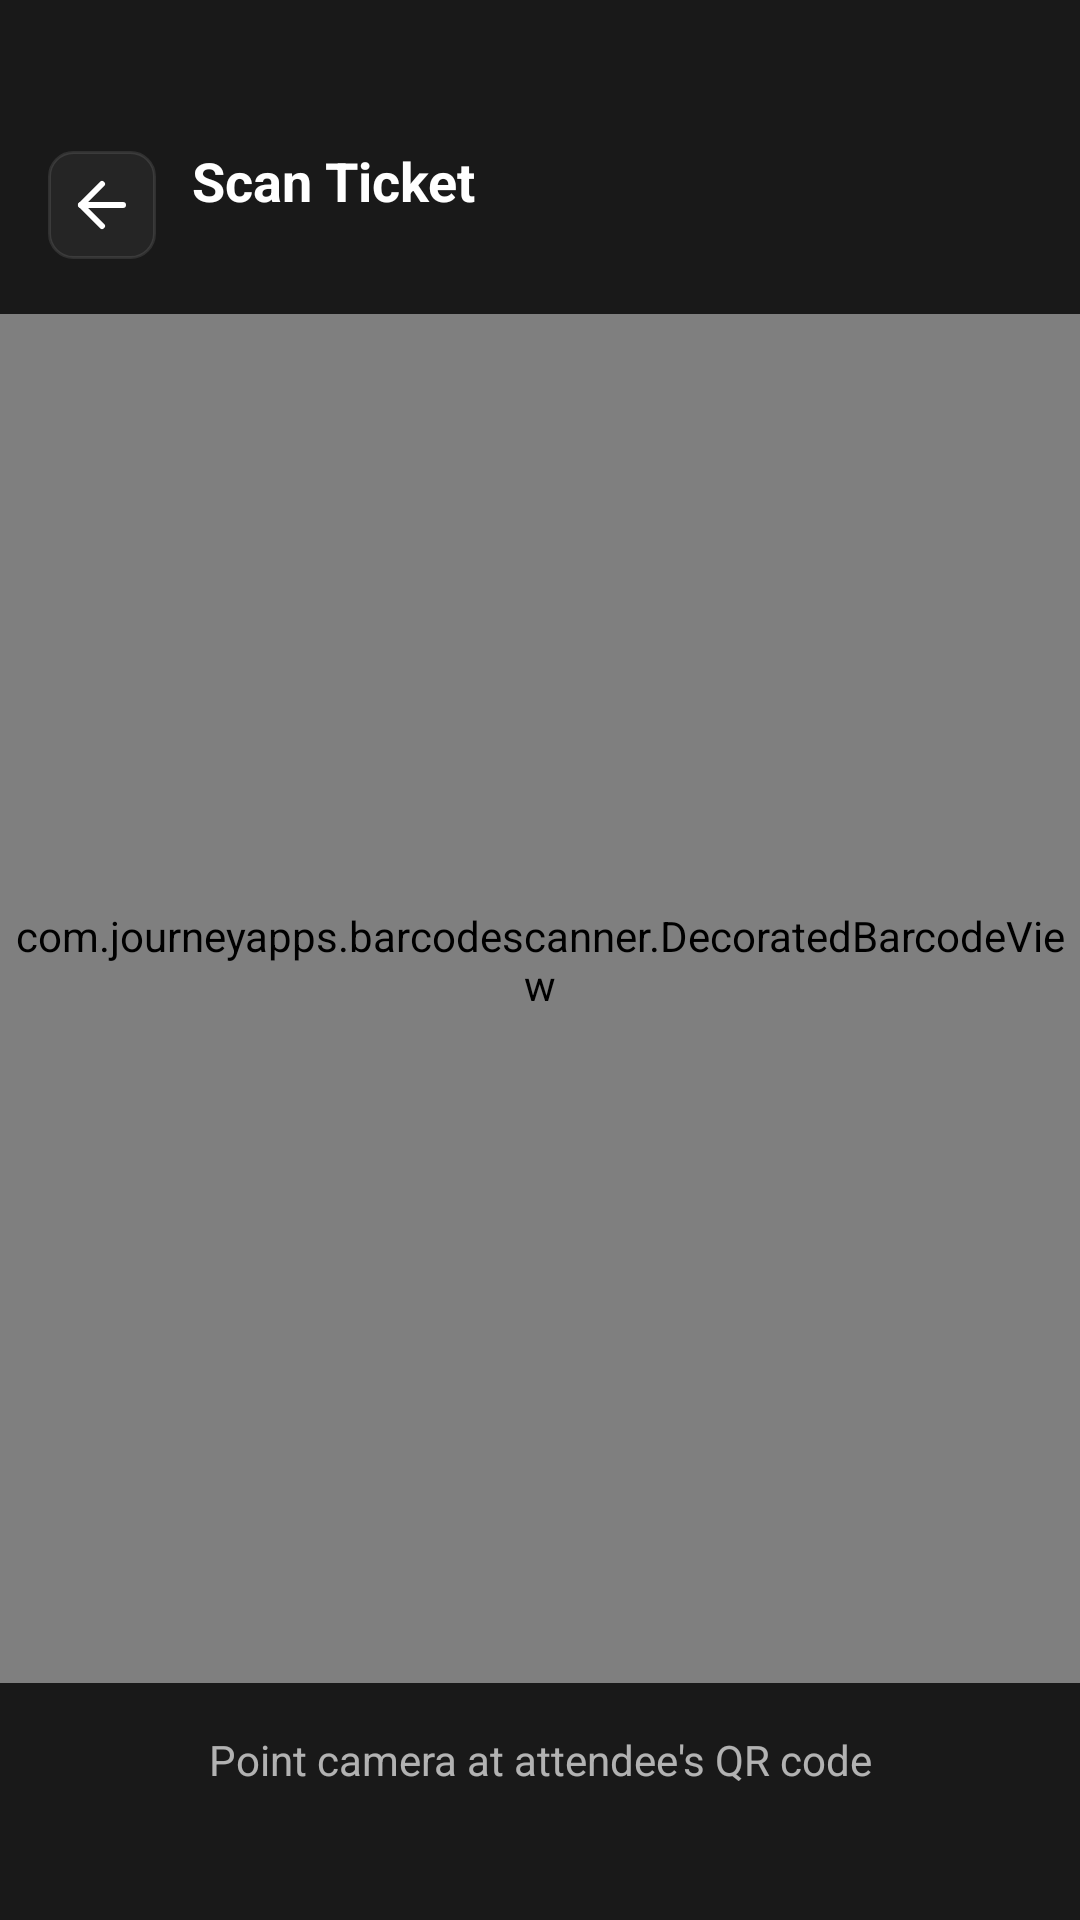

Produce the Android XML layout that renders to this screen, including the resource entries it uses.
<!-- AndroidManifest.xml: application theme Theme.HangOut -->
<!-- res/layout/fragment_ticket_scanner.xml -->
<?xml version="1.0" encoding="utf-8"?>
<androidx.constraintlayout.widget.ConstraintLayout
    xmlns:android="http://schemas.android.com/apk/res/android"
    xmlns:app="http://schemas.android.com/apk/res-auto"
    android:layout_width="match_parent"
    android:layout_height="match_parent"
    android:background="@android:color/black">

    
    <com.journeyapps.barcodescanner.DecoratedBarcodeView
        android:id="@+id/barcodeScanner"
        android:layout_width="0dp"
        android:layout_height="0dp"
        app:layout_constraintTop_toTopOf="parent"
        app:layout_constraintBottom_toBottomOf="parent"
        app:layout_constraintStart_toStartOf="parent"
        app:layout_constraintEnd_toEndOf="parent"
        app:zxing_scanner_layout="@layout/custom_barcode_scanner" />

    
    <LinearLayout
        android:id="@+id/topBar"
        android:layout_width="0dp"
        android:layout_height="wrap_content"
        android:orientation="horizontal"
        android:gravity="center_vertical"
        android:paddingTop="48dp"
        android:paddingBottom="16dp"
        android:paddingHorizontal="16dp"
        android:background="#CC000000"
        app:layout_constraintTop_toTopOf="parent"
        app:layout_constraintStart_toStartOf="parent"
        app:layout_constraintEnd_toEndOf="parent">

        <ImageButton
            android:id="@+id/btnBack"
            android:layout_width="36dp"
            android:layout_height="36dp"
            android:background="@drawable/btn_icon_bg"
            android:src="@drawable/ic_back"
            app:tint="@color/white"
            android:contentDescription="Back"
            android:layout_marginEnd="12dp" />

        <LinearLayout
            android:layout_width="0dp"
            android:layout_height="wrap_content"
            android:layout_weight="1"
            android:orientation="vertical">

            <TextView
                android:layout_width="wrap_content"
                android:layout_height="wrap_content"
                android:text="Scan Ticket"
                android:textColor="@color/white"
                android:textSize="18sp"
                android:textStyle="bold" />

            <TextView
                android:id="@+id/tvEventName"
                android:layout_width="wrap_content"
                android:layout_height="wrap_content"
                android:textColor="#AAFFFFFF"
                android:textSize="12sp"
                android:maxLines="1"
                android:ellipsize="end" />
        </LinearLayout>
    </LinearLayout>

    
    <ProgressBar
        android:id="@+id/progressBar"
        style="@style/Widget.AppCompat.ProgressBar.Horizontal"
        android:layout_width="0dp"
        android:layout_height="4dp"
        android:indeterminate="true"
        android:visibility="gone"
        android:indeterminateTint="@color/purple_main"
        app:layout_constraintTop_toBottomOf="@id/topBar"
        app:layout_constraintStart_toStartOf="parent"
        app:layout_constraintEnd_toEndOf="parent" />

    
    <LinearLayout
        android:layout_width="0dp"
        android:layout_height="wrap_content"
        android:orientation="vertical"
        android:background="#CC000000"
        android:paddingHorizontal="20dp"
        android:paddingTop="16dp"
        android:paddingBottom="32dp"
        app:layout_constraintBottom_toBottomOf="parent"
        app:layout_constraintStart_toStartOf="parent"
        app:layout_constraintEnd_toEndOf="parent">

        
        <TextView
            android:id="@+id/tvScanHint"
            android:layout_width="match_parent"
            android:layout_height="wrap_content"
            android:text="Point camera at attendee's QR code"
            android:textColor="#AAFFFFFF"
            android:textSize="14sp"
            android:gravity="center"
            android:layout_marginBottom="12dp" />

        
        <LinearLayout
            android:id="@+id/layoutResult"
            android:layout_width="match_parent"
            android:layout_height="wrap_content"
            android:orientation="vertical"
            android:background="@drawable/card_bg"
            android:padding="16dp"
            android:layout_marginBottom="12dp"
            android:visibility="gone">

            <TextView
                android:id="@+id/tvResultIcon"
                android:layout_width="match_parent"
                android:layout_height="wrap_content"
                android:textSize="36sp"
                android:gravity="center"
                android:layout_marginBottom="6dp" />

            <TextView
                android:id="@+id/tvResultTitle"
                android:layout_width="match_parent"
                android:layout_height="wrap_content"
                android:textSize="17sp"
                android:textStyle="bold"
                android:gravity="center"
                android:layout_marginBottom="4dp" />

            <TextView
                android:id="@+id/tvResultMessage"
                android:layout_width="match_parent"
                android:layout_height="wrap_content"
                android:textSize="13sp"
                android:gravity="center"
                android:textColor="@color/text_muted" />
        </LinearLayout>

        
        <Button
            android:id="@+id/btnRetry"
            android:layout_width="match_parent"
            android:layout_height="48dp"
            android:text="Scan Again"
            android:textSize="14sp"
            android:backgroundTint="@color/purple_main"
            android:textColor="@color/white"
            android:visibility="gone"
            style="@style/Widget.MaterialComponents.Button" />

    </LinearLayout>

</androidx.constraintlayout.widget.ConstraintLayout>
<!-- res/layout/custom_barcode_scanner.xml (included above) -->
<?xml version="1.0" encoding="utf-8"?>
<merge xmlns:android="http://schemas.android.com/apk/res/android"
    xmlns:app="http://schemas.android.com/apk/res-auto">

    <com.journeyapps.barcodescanner.BarcodeView
        android:id="@+id/zxing_barcode_surface"
        android:layout_width="match_parent"
        android:layout_height="match_parent" />

    <com.journeyapps.barcodescanner.ViewfinderView
        android:id="@+id/zxing_viewfinder_view"
        android:layout_width="match_parent"
        android:layout_height="match_parent"
        app:zxing_viewfinder_mask_color="#88000000"
        app:zxing_viewfinder_border_color="#FFA855F7"
        app:zxing_viewfinder_border_width="3dp"
        app:zxing_viewfinder_border_length="60dp"
        app:zxing_viewfinder_laser_visibility="true"
        app:zxing_viewfinder_laser_color="#FFA855F7" />

</merge>
<!-- resources referenced by this layout -->
<resources>
  <color name="purple_main">#A855F7</color>
  <color name="text_muted">#6B6888</color>
  <color name="white">#FFFFFF</color>
  <!-- drawable btn_icon_bg (drawable) -->
  <?xml version="1.0" encoding="utf-8"?>
  <shape xmlns:android="http://schemas.android.com/apk/res/android"
      android:shape="rectangle">
      <solid android:color="#0DFFFFFF" />
      <stroke android:width="1dp" android:color="#1AFFFFFF" />
      <corners android:radius="8dp" />
  </shape>
  <!-- drawable card_bg (drawable) -->
  <?xml version="1.0" encoding="utf-8"?>
  <shape xmlns:android="http://schemas.android.com/apk/res/android"
      android:shape="rectangle">
      <corners android:radius="14dp" />
      <solid android:color="@color/bg_card" />
  </shape>
  <!-- drawable ic_back (drawable) -->
  <vector xmlns:android="http://schemas.android.com/apk/res/android"
      android:width="24dp"
      android:height="24dp"
      android:viewportWidth="24"
      android:viewportHeight="24">
      <path
          android:fillColor="@android:color/transparent"
          android:pathData="M19,12H5"
          android:strokeWidth="2"
          android:strokeColor="#FFFFFF"
          android:strokeLineCap="round"
          android:strokeLineJoin="round"/>
      <path
          android:fillColor="@android:color/transparent"
          android:pathData="M12,19L5,12L12,5"
          android:strokeWidth="2"
          android:strokeColor="#FFFFFF"
          android:strokeLineCap="round"
          android:strokeLineJoin="round"/>
  </vector>
  <style name="Theme.HangOut" parent="Theme.MaterialComponents.DayNight.NoActionBar">
          <item name="colorPrimary">@color/purple_main</item>
          <item name="colorPrimaryVariant">@color/purple_dark</item>
          <item name="colorAccent">@color/purple_main</item>
          <item name="android:windowBackground">@color/bg_dark</item>
          <item name="android:statusBarColor">@color/bg_dark</item>
          <item name="android:navigationBarColor">@color/bg_dark</item>
          <item name="colorSurface">@color/card_bg</item>
          <item name="android:colorBackground">@color/bg_dark</item>
          <item name="colorBackgroundFloating">@color/card_bg</item>
      </style>
  <color name="bg_card">#1E2040</color>
  <color name="purple_dark">#7C3AED</color>
  <color name="bg_dark">#0F0E1A</color>
  <color name="card_bg">#1E2040</color>
</resources>
